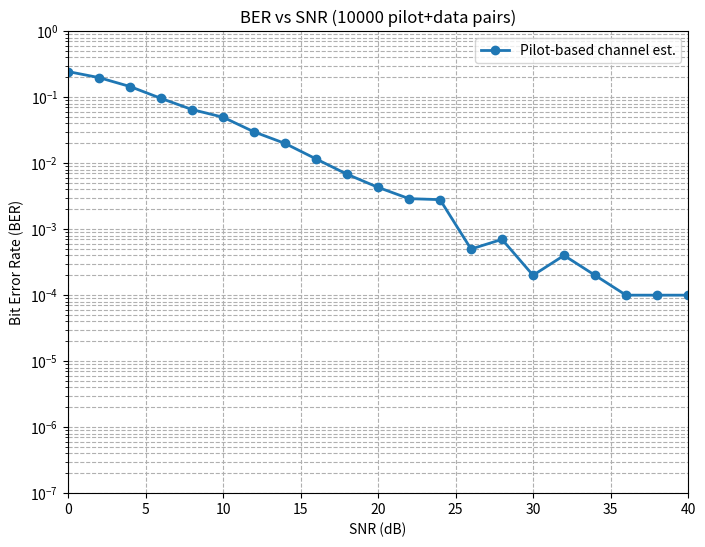

The matplotlib source for this figure:
###########################################################################################
# [redacted]
#
# One Channel Coefficient Signal Transmission with Pilot-Based Channel Estimation
#
# 03.04.2025
###########################################################################################
import numpy as np
import matplotlib.pyplot as plt
import pandas as pd

################################### CONSTANTS ########################################
BIT_AMOUNT = 10000
SIG_POWER = 10 ** -7
VOLTAGE = np.sqrt(SIG_POWER)
SNR_RANGE = np.arange(0, 41, 2)

ber_results = []

################################### BIT LOOP ########################################
for snr_db in SNR_RANGE:
    # Create SNR values
    snr_linear = 10 ** (snr_db / 10)
    noise_var = SIG_POWER / snr_linear

    # Create random bit stream
    rand_bits = np.random.randint(0, 2, BIT_AMOUNT)
    bits = np.where(rand_bits == 0, VOLTAGE, -VOLTAGE)
    pilot_bit = VOLTAGE

    # Create Random Channel
    h_real = (1 / np.sqrt(2)) * np.random.randn(BIT_AMOUNT)
    h_imag = (1 / np.sqrt(2)) * np.random.randn(BIT_AMOUNT)
    h = h_real + 1j * h_imag

    # Create Noise in the Pilot Stream
    noise_real_pilot = (1 / np.sqrt(2)) * np.sqrt(noise_var) * np.random.randn(BIT_AMOUNT)
    noise_imag_pilot = (1 / np.sqrt(2)) * np.sqrt(noise_var) * np.random.randn(BIT_AMOUNT)
    noise_pilot_bit = noise_real_pilot + 1j * noise_imag_pilot

    # Create Noise in the Bit Stream
    noise_real_bits = (1 / np.sqrt(2)) * np.sqrt(noise_var) * np.random.randn(BIT_AMOUNT)
    noise_imag_bits = (1 / np.sqrt(2)) * np.sqrt(noise_var) * np.random.randn(BIT_AMOUNT)
    noise_bits = noise_real_bits + 1j * noise_imag_bits

    # Receive the Output Pair
    y1 = h * pilot_bit + noise_pilot_bit
    y2 = h * bits + noise_bits

    # Receive the Estimated Channel Bit
    h_est = y1 / pilot_bit

    # Extract the Transmitted Bit from the Estimated Channel and Next Received Bit
    x_hat = y2 / h_est
    detected_bits = (np.real(x_hat) < 0).astype(int)

    # Calculate Bit Error Rate
    bit_errors = np.sum(detected_bits != rand_bits)
    ber = bit_errors / BIT_AMOUNT
    ber_results.append(ber)

##################################### WRITE BER RESULTS TO EXCEL #######################################
# df = pd.DataFrame({'SNR (dB)': SNR_RANGE, 'BER': ber_results})
# df.to_excel("BER_Results.xlsx", index=False)
# print("BER results saved to BER_Results.xlsx")

##################################### PLOT #######################################
plt.figure(figsize=(8, 6))
plt.semilogy(SNR_RANGE, ber_results, 'o-', linewidth=2, label='Pilot-based channel est.')
plt.ylim([1e-7, 1])
plt.xlim([0, 40])
plt.xlabel('SNR (dB)')
plt.ylabel('Bit Error Rate (BER)')
plt.title(f'BER vs SNR ({BIT_AMOUNT} pilot+data pairs)')
plt.grid(True, which='both', linestyle='--')
plt.legend()
plt.show()
